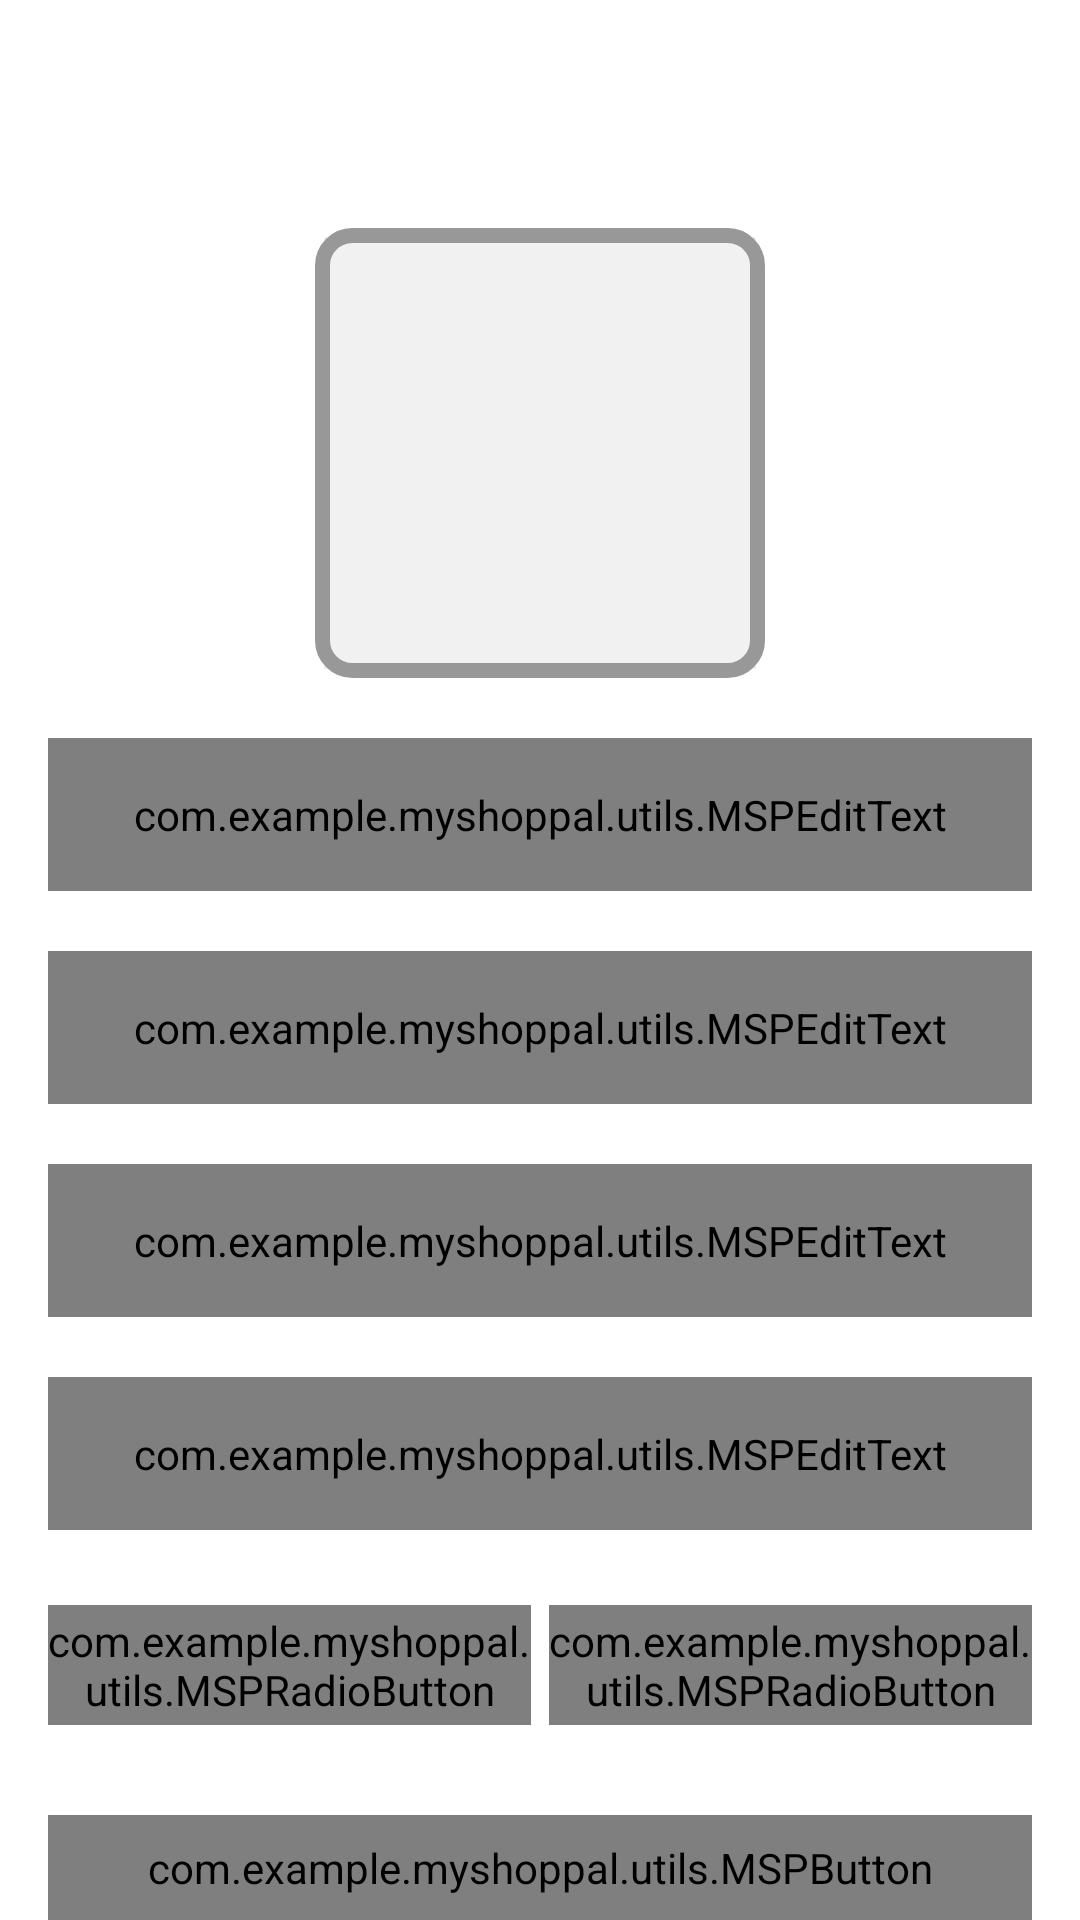

Android layout source for this screen:
<!-- AndroidManifest.xml: activity theme Theme.MaterialComponents.Light.NoActionBar -->
<!-- res/layout/activity_user_profile.xml -->
<?xml version="1.0" encoding="utf-8"?>
<androidx.constraintlayout.widget.ConstraintLayout
    xmlns:android="http://schemas.android.com/apk/res/android"
    xmlns:app="http://schemas.android.com/apk/res-auto"
    xmlns:tools="http://schemas.android.com/tools"
    android:layout_width="match_parent"
    android:layout_height="match_parent"
    tools:context=".ui.activites.UserProfileActivity">
<androidx.appcompat.widget.Toolbar
    android:id="@+id/toolbar_user_profile_activity"
    android:layout_width="match_parent"
    android:layout_height="?attr/actionBarSize"
    android:background="@drawable/app_gradient_color_background"
    app:layout_constraintTop_toTopOf="parent"
    app:layout_constraintStart_toStartOf="parent"
    app:layout_constraintEnd_toEndOf="parent"
    >
    <TextView
        android:id="@+id/tv_title_user_profile_activity"
        android:layout_width="wrap_content"
        android:layout_height="wrap_content"
        android:gravity="center"
        android:layout_gravity="center"
        android:text=""
        android:textColor="@color/white"
        android:textStyle="bold"
        android:textSize="@dimen/toolbar_title_text_size"
        app:layout_constraintTop_toBottomOf="@+id/toolbar_user_profile_activity"
        app:layout_constraintStart_toStartOf="parent"
        app:layout_constraintEnd_toEndOf="parent"

        />
</androidx.appcompat.widget.Toolbar>
<androidx.core.widget.NestedScrollView
    android:layout_width="match_parent"
    android:layout_height="0dp"
    android:fillViewport="true"
    android:scrollbars="none"
    app:layout_constraintTop_toBottomOf="@+id/toolbar_user_profile_activity"
    app:layout_constraintStart_toStartOf="parent"
    app:layout_constraintEnd_toEndOf="parent"
    app:layout_constraintBottom_toBottomOf="parent"
    >
<androidx.constraintlayout.widget.ConstraintLayout
    android:layout_width="match_parent"
    android:layout_height="wrap_content"
    android:layout_marginTop="20dp"

    >
    <FrameLayout
        android:id="@+id/fl_user_image"
        android:layout_width="@dimen/profile_user_image_size"
        android:layout_height="@dimen/profile_user_image_size"
        app:layout_constraintStart_toStartOf="parent"
        app:layout_constraintEnd_toEndOf="parent"
        app:layout_constraintTop_toTopOf="parent"
        >
        <ImageView
            android:id="@+id/iv_user_profile_photo"
            android:layout_width="match_parent"
            android:layout_height="match_parent"
            android:layout_margin="@dimen/profile_user_photo_margin"
            android:foreground="?attr/selectableItemBackground"
            android:background="@color/colorLightGrey"
            android:contentDescription="@string/content_description"
            android:scaleType="fitXY"
            android:src="@drawable/ic_user_placeholder"

            />
        <View
            android:layout_width="match_parent"
            android:layout_height="match_parent"
            android:background="@drawable/user_image_background"
            />

    </FrameLayout>
    <com.google.android.material.textfield.TextInputLayout
        android:id="@+id/til_first_name_profile_activity"
        style="@style/Widget.MaterialComponents.TextInputLayout.OutlinedBox"
        android:layout_width="match_parent"
        android:layout_height="wrap_content"
        android:layout_marginStart="16dp"
        android:layout_marginTop="20dp"
        android:layout_marginEnd="16dp"
        android:hint="@string/hint_first_name"
        android:textColorHint="@color/colorSecondaryText"
        app:layout_constraintEnd_toEndOf="parent"
        app:layout_constraintStart_toStartOf="parent"
        app:layout_constraintTop_toBottomOf="@id/fl_user_image">

        <com.example.myshoppal.utils.MSPEditText
            android:id="@+id/et_first_name_profile_activity"
            android:layout_width="match_parent"
            android:layout_height="wrap_content"
            android:inputType="text"
            android:padding="@dimen/et_padding"
            android:textColor="@color/colorPrimaryText"
            android:textSize="@dimen/et_textSize"
            tools:ignore="SpeakableTextPresentCheck" />
    </com.google.android.material.textfield.TextInputLayout>

    <com.google.android.material.textfield.TextInputLayout
        android:id="@+id/til_last_name"
        style="@style/Widget.MaterialComponents.TextInputLayout.OutlinedBox"
        android:layout_width="match_parent"
        android:layout_height="wrap_content"
        android:layout_marginStart="16dp"
        android:layout_marginTop="20dp"
        android:layout_marginEnd="16dp"
        android:hint="@string/hint_last_name"
        android:textColorHint="@color/colorSecondaryText"
        app:layout_constraintEnd_toEndOf="parent"
        app:layout_constraintStart_toStartOf="parent"
        app:layout_constraintTop_toBottomOf="@id/til_first_name_profile_activity">

        <com.example.myshoppal.utils.MSPEditText
            android:id="@+id/et_last_name"
            android:layout_width="match_parent"
            android:layout_height="wrap_content"
            android:inputType="text"
            android:padding="@dimen/et_padding"
            android:textColor="@color/colorPrimaryText"
            android:textSize="@dimen/et_textSize"
            tools:ignore="SpeakableTextPresentCheck" />
    </com.google.android.material.textfield.TextInputLayout>

    <com.google.android.material.textfield.TextInputLayout
        android:id="@+id/til_email"
        style="@style/Widget.MaterialComponents.TextInputLayout.OutlinedBox"
        android:layout_width="match_parent"
        android:layout_height="wrap_content"
        android:layout_marginStart="16dp"
        android:layout_marginTop="20dp"
        android:layout_marginEnd="16dp"
        android:hint="@string/et_hint_email_id"
        android:textColorHint="@color/colorSecondaryText"
        app:layout_constraintEnd_toEndOf="parent"
        app:layout_constraintStart_toStartOf="parent"
        app:layout_constraintTop_toBottomOf="@id/til_last_name">

        <com.example.myshoppal.utils.MSPEditText
            android:id="@+id/et_email"
            android:layout_width="match_parent"
            android:layout_height="wrap_content"
            android:inputType="textEmailAddress"
            android:padding="@dimen/et_padding"
            android:textColor="@color/colorPrimaryText"
            android:textSize="@dimen/et_textSize"
            tools:ignore="SpeakableTextPresentCheck" />
    </com.google.android.material.textfield.TextInputLayout>

    <com.google.android.material.textfield.TextInputLayout
        android:id="@+id/til_mobile_number"
        style="@style/Widget.MaterialComponents.TextInputLayout.OutlinedBox"
        android:layout_width="match_parent"
        android:layout_height="wrap_content"
        android:layout_marginStart="16dp"
        android:layout_marginTop="20dp"
        android:layout_marginEnd="16dp"
        android:hint="@string/et_hint_mobile_number"
        android:textColorHint="@color/colorSecondaryText"
        app:layout_constraintEnd_toEndOf="parent"
        app:layout_constraintStart_toStartOf="parent"
        app:layout_constraintTop_toBottomOf="@id/til_email">

        <com.example.myshoppal.utils.MSPEditText
            android:id="@+id/et_mobile_number_profile_activity"
            android:layout_width="match_parent"
            android:layout_height="wrap_content"
            android:inputType="phone"
            android:padding="@dimen/et_padding"
            android:textColor="@color/colorPrimaryText"
            android:textSize="@dimen/et_textSize"
            tools:ignore="SpeakableTextPresentCheck"
            />
    </com.google.android.material.textfield.TextInputLayout>
    <RadioGroup
        android:id="@+id/rg_gender"
        android:layout_width="match_parent"
        android:layout_height="@dimen/profile_radio_button_height"
        android:layout_marginStart="16dp"
        android:layout_marginTop="25dp"
        android:layout_marginEnd="16dp"
        android:orientation="horizontal"
        app:layout_constraintBottom_toTopOf="@id/btn_save_user_profile_details"
        app:layout_constraintEnd_toEndOf="parent"
        app:layout_constraintStart_toStartOf="parent"
        app:layout_constraintTop_toBottomOf="@id/til_mobile_number">

        <com.example.myshoppal.utils.MSPRadioButton
            android:id="@+id/rb_male"
            android:layout_width="0dp"
            android:layout_height="match_parent"
            android:layout_marginEnd="@dimen/profile_radio_button_marginStartEnd"
            android:layout_weight="1"
            android:background="@drawable/drawable_gender_tab_selector"
            android:button="@null"
           android:checked="true"
            android:gravity="center"
            android:text="@string/rb_lbl_male"
            android:textColor="@drawable/drawable_gender_tab_text_color_selector"
            android:textStyle="bold" />

        <com.example.myshoppal.utils.MSPRadioButton
            android:id="@+id/rb_female"
            android:layout_width="0dp"
            android:layout_height="match_parent"
            android:layout_marginStart="@dimen/profile_radio_button_marginStartEnd"
            android:layout_weight="1"
            android:background="@drawable/drawable_gender_tab_selector"
            android:button="@null"
            android:checked="false"
            android:gravity="center"
            android:text="@string/rb_lbl_female"
            android:textColor="@drawable/drawable_gender_tab_text_color_selector"
            android:textStyle="bold"
            />
    </RadioGroup>

    <com.example.myshoppal.utils.MSPButton
        android:id="@+id/btn_save_user_profile_details"
        android:layout_width="match_parent"
        android:layout_height="wrap_content"
        android:layout_gravity="center"
        android:layout_marginStart="16dp"
        android:layout_marginTop="30dp"
        android:layout_marginEnd="16dp"
        android:layout_marginBottom="20dp"
        android:background="@drawable/button_backgound"
        android:foreground="?attr/selectableItemBackground"
        android:gravity="center"
        android:paddingTop="@dimen/btn_padding"
        android:paddingBottom="@dimen/btn_padding"
        android:text="@string/btn_lbl_save"
        android:textColor="@android:color/white"
        android:textSize="@dimen/btn_textSize"
        app:layout_constraintBottom_toBottomOf="parent"
        app:layout_constraintEnd_toEndOf="parent"
        app:layout_constraintStart_toStartOf="parent"
        app:layout_constraintTop_toBottomOf="@id/rg_gender"
        />
</androidx.constraintlayout.widget.ConstraintLayout>
</androidx.core.widget.NestedScrollView>
</androidx.constraintlayout.widget.ConstraintLayout>
<!-- resources referenced by this layout -->
<resources>
  <color name="colorLightGrey">#F1F1F1</color>
  <color name="colorPrimaryText">#222934</color>
  <color name="colorSecondaryText">#989898</color>
  <color name="white">#FFFFFFFF</color>
  <dimen name="btn_padding">8dp</dimen>
  <dimen name="btn_textSize">18sp</dimen>
  <dimen name="et_padding">16dp</dimen>
  <dimen name="et_textSize">16sp</dimen>
  <dimen name="profile_radio_button_height">40dp</dimen>
  <dimen name="profile_radio_button_marginStartEnd">3dp</dimen>
  <dimen name="profile_user_image_size">150dp</dimen>
  <dimen name="profile_user_photo_margin">3dp</dimen>
  <dimen name="toolbar_title_text_size">18sp</dimen>
  <!-- drawable button_backgound (drawable) -->
  <?xml version="1.0" encoding="utf-8"?>
  <shape
      xmlns:android="http://schemas.android.com/apk/res/android"
      android:shape="rectangle">
  
      <gradient
          android:angle="360"
          android:endColor="@color/colorThemeOrange"
          android:startColor="@color/colorThemePink"
          android:type="linear" />
      <corners android:radius="10dp"/>
  </shape>
  <!-- drawable drawable_gender_tab_selector (drawable) -->
  <?xml version="1.0" encoding="utf-8"?>
  <selector xmlns:android="http://schemas.android.com/apk/res/android">
  
  <item android:state_checked="true">
      <shape android:shape="rectangle">
  
      <solid android:color="@color/colorAccent"/>
      <corners android:bottomLeftRadius="@dimen/gender_radio_button_radius"
               android:bottomRightRadius="@dimen/gender_radio_button_radius"
               android:topLeftRadius="@dimen/gender_radio_button_radius"
               android:topRightRadius="@dimen/gender_radio_button_radius"
          />
      </shape>
  </item>
  <item
      android:state_checked="false">
             <shape android:shape="rectangle">
  
              <stroke android:width="@dimen/gender_radio_button_stroke_width"
                      android:color="@color/colorSecondaryText"/>
              <corners
                  android:bottomLeftRadius="@dimen/gender_radio_button_radius"
                  android:bottomRightRadius="@dimen/gender_radio_button_radius"
                  android:topLeftRadius="@dimen/gender_radio_button_radius"
                  android:topRightRadius="@dimen/gender_radio_button_radius"
                  />
          </shape>
  </item>
  </selector>
  <!-- drawable drawable_gender_tab_text_color_selector (drawable) -->
  <?xml version="1.0" encoding="utf-8"?>
  <selector xmlns:android="http://schemas.android.com/apk/res/android">
  <item android:state_checked="true"
        android:color="@color/white"
      />
  <item android:state_checked="false"
          android:color="@color/colorSecondaryText"
       />
  </selector>
  <!-- drawable user_image_background (drawable) -->
  <?xml version="1.0" encoding="utf-8"?>
  <shape xmlns:android="http://schemas.android.com/apk/res/android"
      android:shape="rectangle">
      <stroke
          android:width="@dimen/user_image_background_stroke"
          android:color="@color/colorSecondaryText" />
  
      <corners android:radius="@dimen/user_image_background_corner_radius" />
  </shape>
  <string name="btn_lbl_save">Save</string>
  <string name="content_description">image</string>
  <string name="et_hint_email_id">Email ID</string>
  <string name="et_hint_mobile_number">Mobile Number</string>
  <string name="hint_first_name">First name</string>
  <string name="hint_last_name">Last name</string>
  <string name="rb_lbl_female">FEMALE</string>
  <string name="rb_lbl_male">MALE</string>
  <color name="colorThemeOrange">#F4442d</color>
  <color name="colorThemePink">#ED2173</color>
  <color name="colorAccent">#ED2173</color>
  <dimen name="gender_radio_button_radius">5dp</dimen>
  <dimen name="gender_radio_button_stroke_width">1dp</dimen>
  <dimen name="user_image_background_stroke">5dp</dimen>
  <dimen name="user_image_background_corner_radius">10dp</dimen>
</resources>
